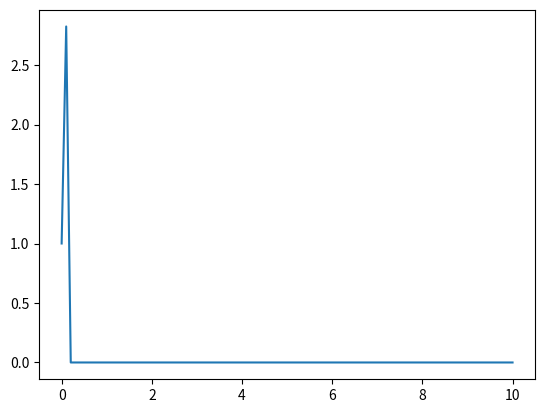

This chart was generated by the following Python code:
import numpy as np
from scipy.integrate import odeint
import matplotlib.pyplot as plt

# define function for ODE
def func_dydt(y, t):
    dydt = -y**2 + np.sin(y) + np.exp(2*y + 6*y**2)
    return dydt

t_list = np.linspace(0.0, 10.0, 100)
y_init = 1.0  # initial value
y_list = odeint(func_dydt, y_init, t_list)

# visualization
fig, ax = plt.subplots()
ax.plot(t_list, y_list)
plt.show()
